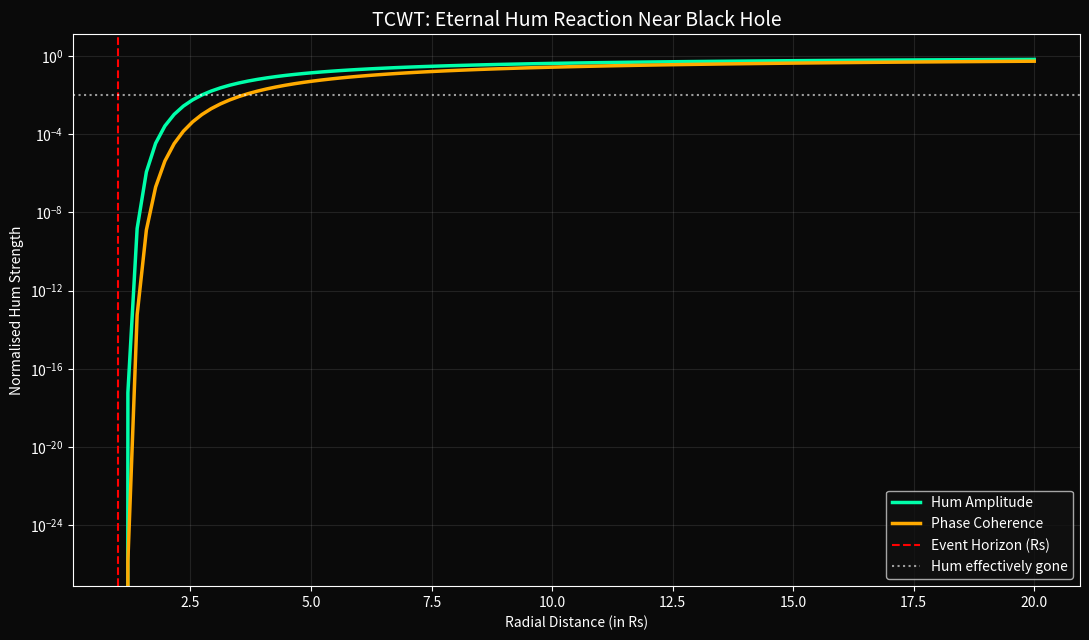

Write Python code to recreate this figure.
import numpy as np
import matplotlib
matplotlib.use('Agg')
import matplotlib.pyplot as plt
import os

np.random.seed(42)

# Radial distance from black hole centre (in units of Schwarzschild radius Rs)
r_over_rs = np.linspace(1.01, 20, 100)  # just outside horizon to far away

# Ω spikes dramatically near horizon (1 / (1 - Rs/r))
omega = 10.0 / (r_over_rs - 1.0)

# Hum amplitude damping + phase scrambling
hum_amplitude = np.exp(-0.8 * omega)
phase_coherence = np.exp(-1.2 * omega)  # stronger scrambling near horizon

fig, ax = plt.subplots(figsize=(11, 6.5))
fig.patch.set_facecolor('#0a0a0a')
ax.set_facecolor('#0a0a0a')

ax.plot(r_over_rs, hum_amplitude, color='#00FFAA', lw=2.5, label='Hum Amplitude')
ax.plot(r_over_rs, phase_coherence, color='#FFAA00', lw=2.5, label='Phase Coherence')
ax.axvline(1.0, color='red', linestyle='--', label='Event Horizon (Rs)')
ax.axhline(0.01, color='white', linestyle=':', alpha=0.6, label='Hum effectively gone')

ax.set_title('TCWT: Eternal Hum Reaction Near Black Hole', color='white', fontsize=14)
ax.set_xlabel('Radial Distance (in Rs)', color='white')
ax.set_ylabel('Normalised Hum Strength', color='white')
ax.legend(facecolor='#111111', labelcolor='white')
ax.tick_params(colors='white')
ax.grid(alpha=0.15)
ax.set_yscale('log')

for s in ax.spines.values():
    s.set_color('white')

plt.tight_layout()
png_path = os.path.join(os.getcwd(), "$PNG_NAME")
plt.savefig(png_path, dpi=200, bbox_inches='tight', facecolor=fig.get_facecolor())
plt.close(fig)

print(f"Plot saved to: {png_path}")
